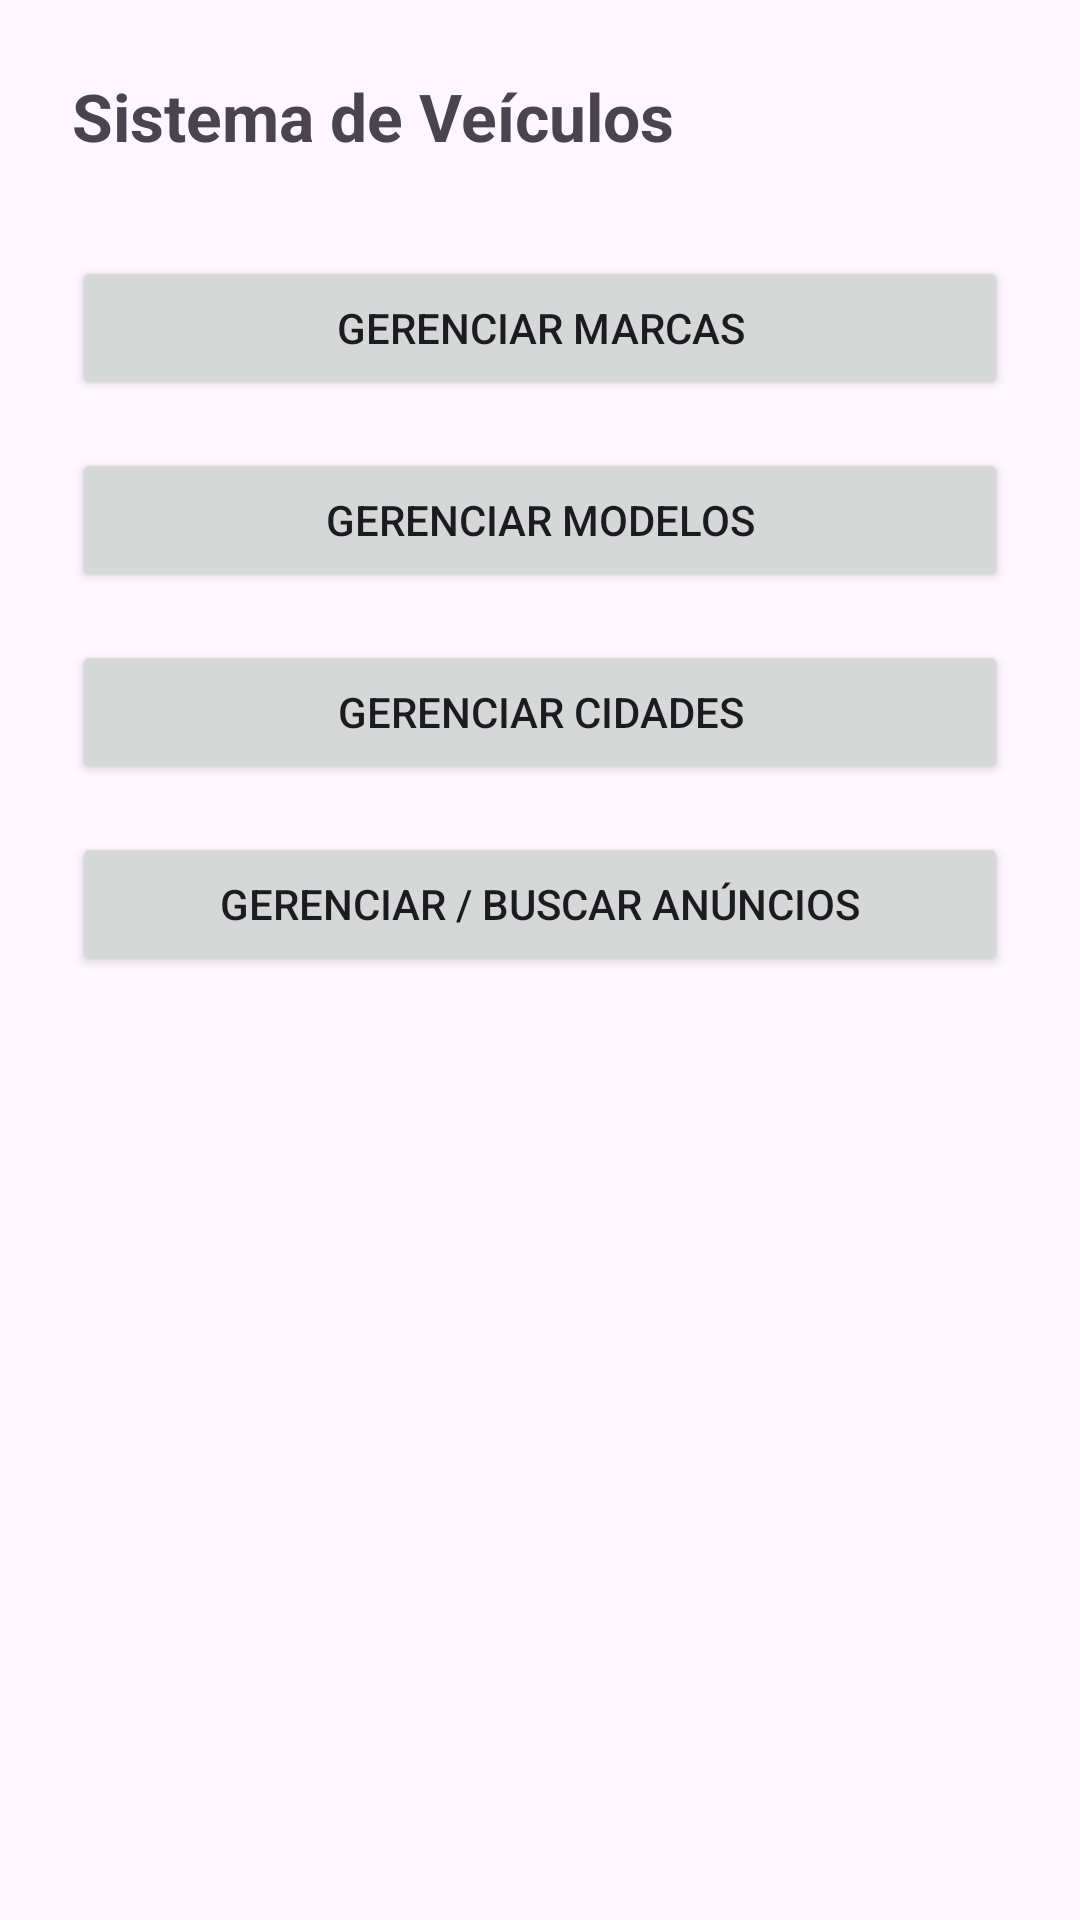

This screen was rendered from an Android layout file. Write that file and the resources it references.
<!-- AndroidManifest.xml: application theme Theme.Atividade2 -->
<!-- res/layout/activity_main.xml -->
<?xml version="1.0" encoding="utf-8"?>
<LinearLayout xmlns:android="http://schemas.android.com/apk/res/android"
    xmlns:app="http://schemas.android.com/apk/res-auto"
    xmlns:tools="http://schemas.android.com/tools"
    android:id="@+id/main"
    android:orientation="vertical"
    android:layout_gravity="center"
    android:layout_width="match_parent"
    android:layout_height="match_parent"
    android:padding="24dp"
    tools:context=".MainActivity">

    <TextView
        android:layout_width="wrap_content"
        android:layout_height="wrap_content"
        android:text="Sistema de Veículos"
        android:textSize="22sp"
        android:textStyle="bold"
        android:layout_marginBottom="32dp"/>

    <Button
        android:id="@+id/btnMarcas"
        android:layout_width="match_parent"
        android:layout_height="wrap_content"
        android:text="Gerenciar Marcas"
        android:layout_marginBottom="16dp"/>

    <Button
        android:id="@+id/btnModelos"
        android:layout_width="match_parent"
        android:layout_height="wrap_content"
        android:text="Gerenciar Modelos"
        android:layout_marginBottom="16dp"/>

    <Button
        android:id="@+id/btnCidades"
        android:layout_width="match_parent"
        android:layout_height="wrap_content"
        android:text="Gerenciar Cidades"
        android:layout_marginBottom="16dp"/>

    <Button
        android:id="@+id/btnAnuncios"
        android:layout_width="match_parent"
        android:layout_height="wrap_content"
        android:text="Gerenciar / Buscar Anúncios"/>

</LinearLayout>
<!-- resources referenced by this layout -->
<resources>
  <style name="Theme.Atividade2" parent="Base.Theme.Atividade2" />
  <style name="Base.Theme.Atividade2" parent="Theme.Material3.DayNight.NoActionBar">
          
          
      </style>
</resources>
